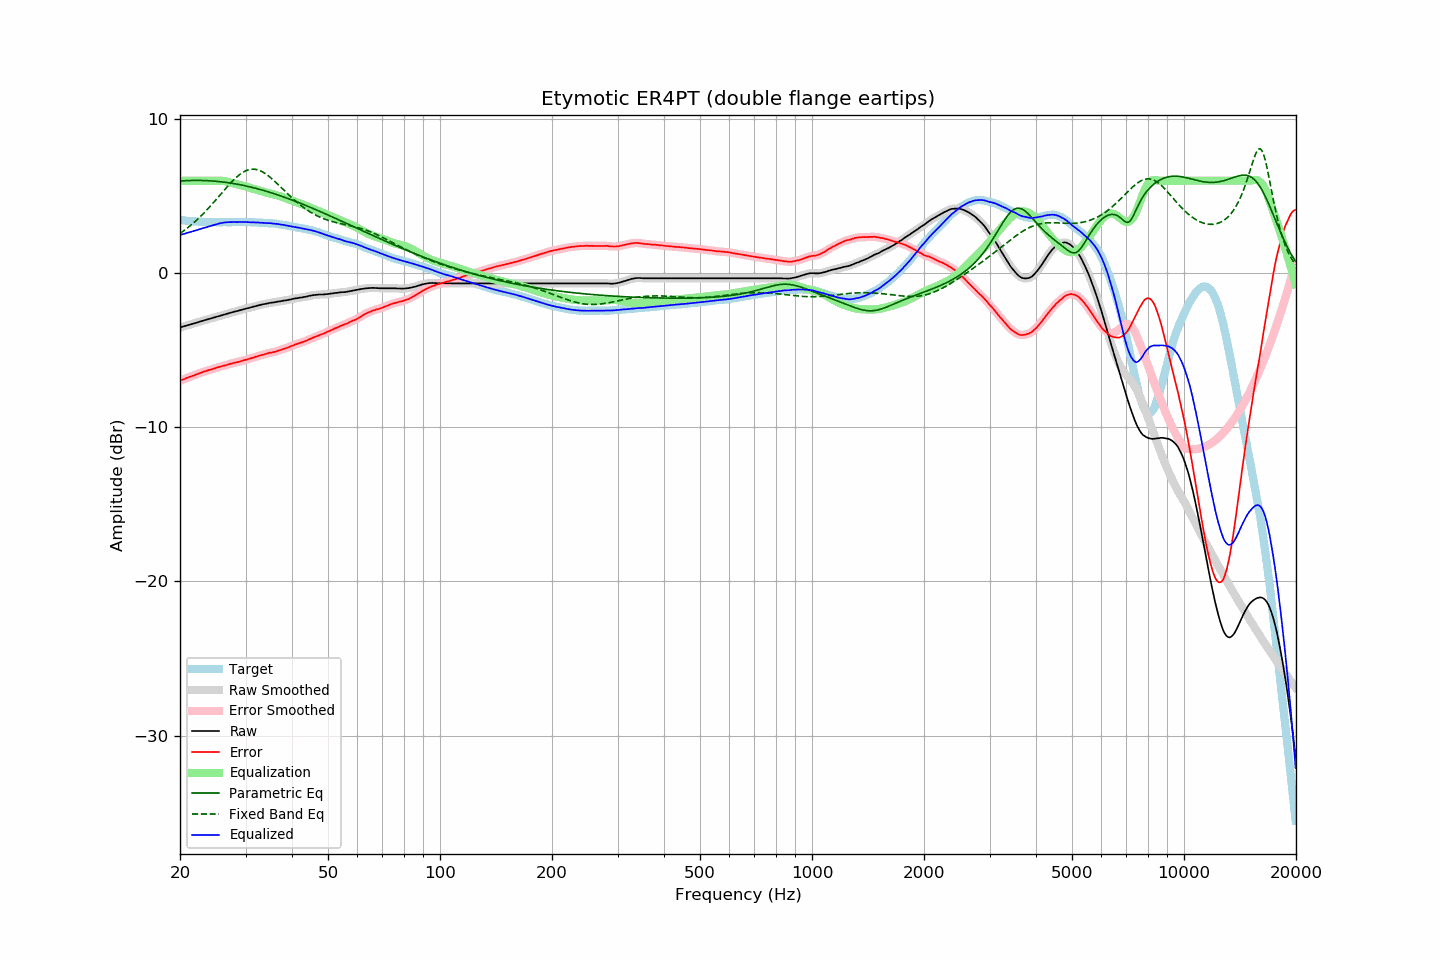

The file beside this chart, header and first rows:
frequency, raw, error, smoothed, error_smoothed, equalization, parametric_eq, fixed_band_eq, equalized_raw, equalized_smoothed, target
20.00, -3.52, -6.98, -3.52, -6.98, 6.00, 5.98, 2.58, 2.48, 2.48, 3.46
20.20, -3.49, -6.94, -3.49, -6.94, 6.00, 5.99, 2.65, 2.51, 2.51, 3.45
20.40, -3.46, -6.89, -3.46, -6.89, 6.00, 6.00, 2.72, 2.54, 2.54, 3.43
20.61, -3.43, -6.86, -3.43, -6.85, 6.00, 6.00, 2.80, 2.57, 2.57, 3.42
20.81, -3.40, -6.80, -3.40, -6.81, 6.00, 6.01, 2.88, 2.60, 2.60, 3.40
21.02, -3.37, -6.76, -3.37, -6.77, 6.00, 6.01, 2.96, 2.63, 2.63, 3.39
21.23, -3.34, -6.72, -3.34, -6.73, 6.00, 6.01, 3.05, 2.66, 2.66, 3.38
21.44, -3.31, -6.70, -3.31, -6.69, 6.00, 6.02, 3.14, 2.69, 2.69, 3.39
21.66, -3.28, -6.65, -3.28, -6.66, 6.00, 6.02, 3.23, 2.72, 2.72, 3.37
21.87, -3.25, -6.62, -3.25, -6.62, 6.00, 6.02, 3.32, 2.75, 2.75, 3.37
22.09, -3.22, -6.57, -3.22, -6.58, 6.00, 6.02, 3.41, 2.78, 2.78, 3.35
22.31, -3.19, -6.54, -3.19, -6.54, 6.00, 6.02, 3.51, 2.81, 2.81, 3.35
22.54, -3.15, -6.49, -3.15, -6.50, 6.00, 6.02, 3.61, 2.85, 2.85, 3.34
22.76, -3.12, -6.46, -3.12, -6.46, 6.00, 6.02, 3.71, 2.88, 2.88, 3.34
22.99, -3.09, -6.42, -3.09, -6.42, 6.00, 6.01, 3.81, 2.91, 2.91, 3.33
23.22, -3.06, -6.38, -3.06, -6.39, 6.00, 6.01, 3.92, 2.94, 2.94, 3.32
23.45, -3.03, -6.36, -3.03, -6.35, 6.00, 6.01, 4.03, 2.97, 2.97, 3.33
23.69, -3.00, -6.32, -3.00, -6.32, 6.00, 6.00, 4.14, 3.00, 3.00, 3.32
23.92, -2.97, -6.28, -2.97, -6.29, 6.00, 6.00, 4.25, 3.03, 3.03, 3.31
24.16, -2.94, -6.26, -2.94, -6.25, 6.00, 5.99, 4.37, 3.06, 3.06, 3.32
24.40, -2.91, -6.23, -2.91, -6.23, 6.00, 5.98, 4.48, 3.09, 3.09, 3.32
24.65, -2.88, -6.20, -2.88, -6.20, 6.00, 5.98, 4.60, 3.12, 3.12, 3.32
24.89, -2.85, -6.16, -2.85, -6.16, 6.00, 5.97, 4.72, 3.15, 3.15, 3.31
25.14, -2.82, -6.12, -2.82, -6.13, 6.01, 5.96, 4.84, 3.19, 3.19, 3.30
25.39, -2.79, -6.09, -2.79, -6.09, 6.01, 5.95, 4.96, 3.22, 3.22, 3.30
25.65, -2.76, -6.06, -2.76, -6.06, 6.00, 5.94, 5.08, 3.24, 3.24, 3.30
25.91, -2.73, -6.03, -2.73, -6.03, 5.99, 5.93, 5.21, 3.26, 3.26, 3.30
26.16, -2.70, -6.01, -2.70, -6.01, 5.98, 5.91, 5.33, 3.28, 3.28, 3.31
26.43, -2.67, -5.98, -2.67, -5.98, 5.97, 5.90, 5.45, 3.30, 3.30, 3.31
26.69, -2.64, -5.95, -2.64, -5.95, 5.94, 5.89, 5.57, 3.30, 3.30, 3.31
26.96, -2.61, -5.92, -2.61, -5.92, 5.92, 5.87, 5.68, 3.31, 3.31, 3.31
27.23, -2.58, -5.89, -2.58, -5.89, 5.90, 5.86, 5.80, 3.31, 3.31, 3.31
27.50, -2.55, -5.86, -2.55, -5.86, 5.87, 5.84, 5.91, 3.32, 3.32, 3.31
27.77, -2.52, -5.83, -2.52, -5.83, 5.84, 5.82, 6.02, 3.32, 3.32, 3.31
28.05, -2.49, -5.80, -2.49, -5.81, 5.81, 5.80, 6.12, 3.32, 3.32, 3.31
28.33, -2.47, -5.79, -2.47, -5.79, 5.78, 5.79, 6.22, 3.31, 3.32, 3.32
28.62, -2.44, -5.76, -2.44, -5.76, 5.76, 5.77, 6.31, 3.32, 3.32, 3.32
28.90, -2.41, -5.74, -2.41, -5.74, 5.73, 5.75, 6.39, 3.32, 3.32, 3.33
29.19, -2.38, -5.71, -2.38, -5.71, 5.70, 5.73, 6.47, 3.32, 3.32, 3.33
29.48, -2.35, -5.68, -2.35, -5.68, 5.68, 5.71, 6.54, 3.33, 3.33, 3.33
29.78, -2.32, -5.64, -2.32, -5.64, 5.65, 5.68, 6.60, 3.33, 3.33, 3.32
30.08, -2.29, -5.61, -2.29, -5.61, 5.62, 5.66, 6.65, 3.33, 3.32, 3.32
30.38, -2.27, -5.58, -2.27, -5.58, 5.59, 5.64, 6.69, 3.32, 3.32, 3.31
30.68, -2.25, -5.56, -2.25, -5.56, 5.56, 5.61, 6.72, 3.31, 3.31, 3.31
30.99, -2.22, -5.53, -2.22, -5.53, 5.52, 5.59, 6.74, 3.30, 3.30, 3.31
31.30, -2.19, -5.50, -2.19, -5.50, 5.49, 5.56, 6.75, 3.30, 3.30, 3.31
31.61, -2.16, -5.46, -2.16, -5.46, 5.46, 5.54, 6.75, 3.30, 3.30, 3.30
31.93, -2.14, -5.42, -2.14, -5.43, 5.43, 5.51, 6.74, 3.29, 3.29, 3.28
32.24, -2.11, -5.40, -2.11, -5.39, 5.40, 5.48, 6.71, 3.29, 3.29, 3.29
32.57, -2.08, -5.36, -2.08, -5.36, 5.37, 5.46, 6.68, 3.29, 3.28, 3.28
32.89, -2.06, -5.34, -2.06, -5.33, 5.33, 5.43, 6.64, 3.27, 3.28, 3.28
33.22, -2.03, -5.30, -2.03, -5.30, 5.30, 5.40, 6.59, 3.27, 3.27, 3.27
33.55, -2.01, -5.28, -2.01, -5.28, 5.27, 5.37, 6.53, 3.26, 3.26, 3.27
33.89, -1.99, -5.25, -1.99, -5.25, 5.25, 5.34, 6.47, 3.26, 3.26, 3.26
34.23, -1.97, -5.22, -1.97, -5.22, 5.22, 5.31, 6.39, 3.25, 3.25, 3.25
34.57, -1.95, -5.19, -1.95, -5.19, 5.20, 5.28, 6.32, 3.25, 3.25, 3.24
34.92, -1.92, -5.15, -1.93, -5.16, 5.17, 5.24, 6.23, 3.25, 3.24, 3.23
35.27, -1.91, -5.16, -1.91, -5.15, 5.14, 5.21, 6.14, 3.23, 3.23, 3.25
35.62, -1.90, -5.12, -1.90, -5.12, 5.12, 5.18, 6.05, 3.22, 3.22, 3.22
35.97, -1.88, -5.10, -1.88, -5.10, 5.09, 5.14, 5.95, 3.21, 3.21, 3.22
... 635 more rows
